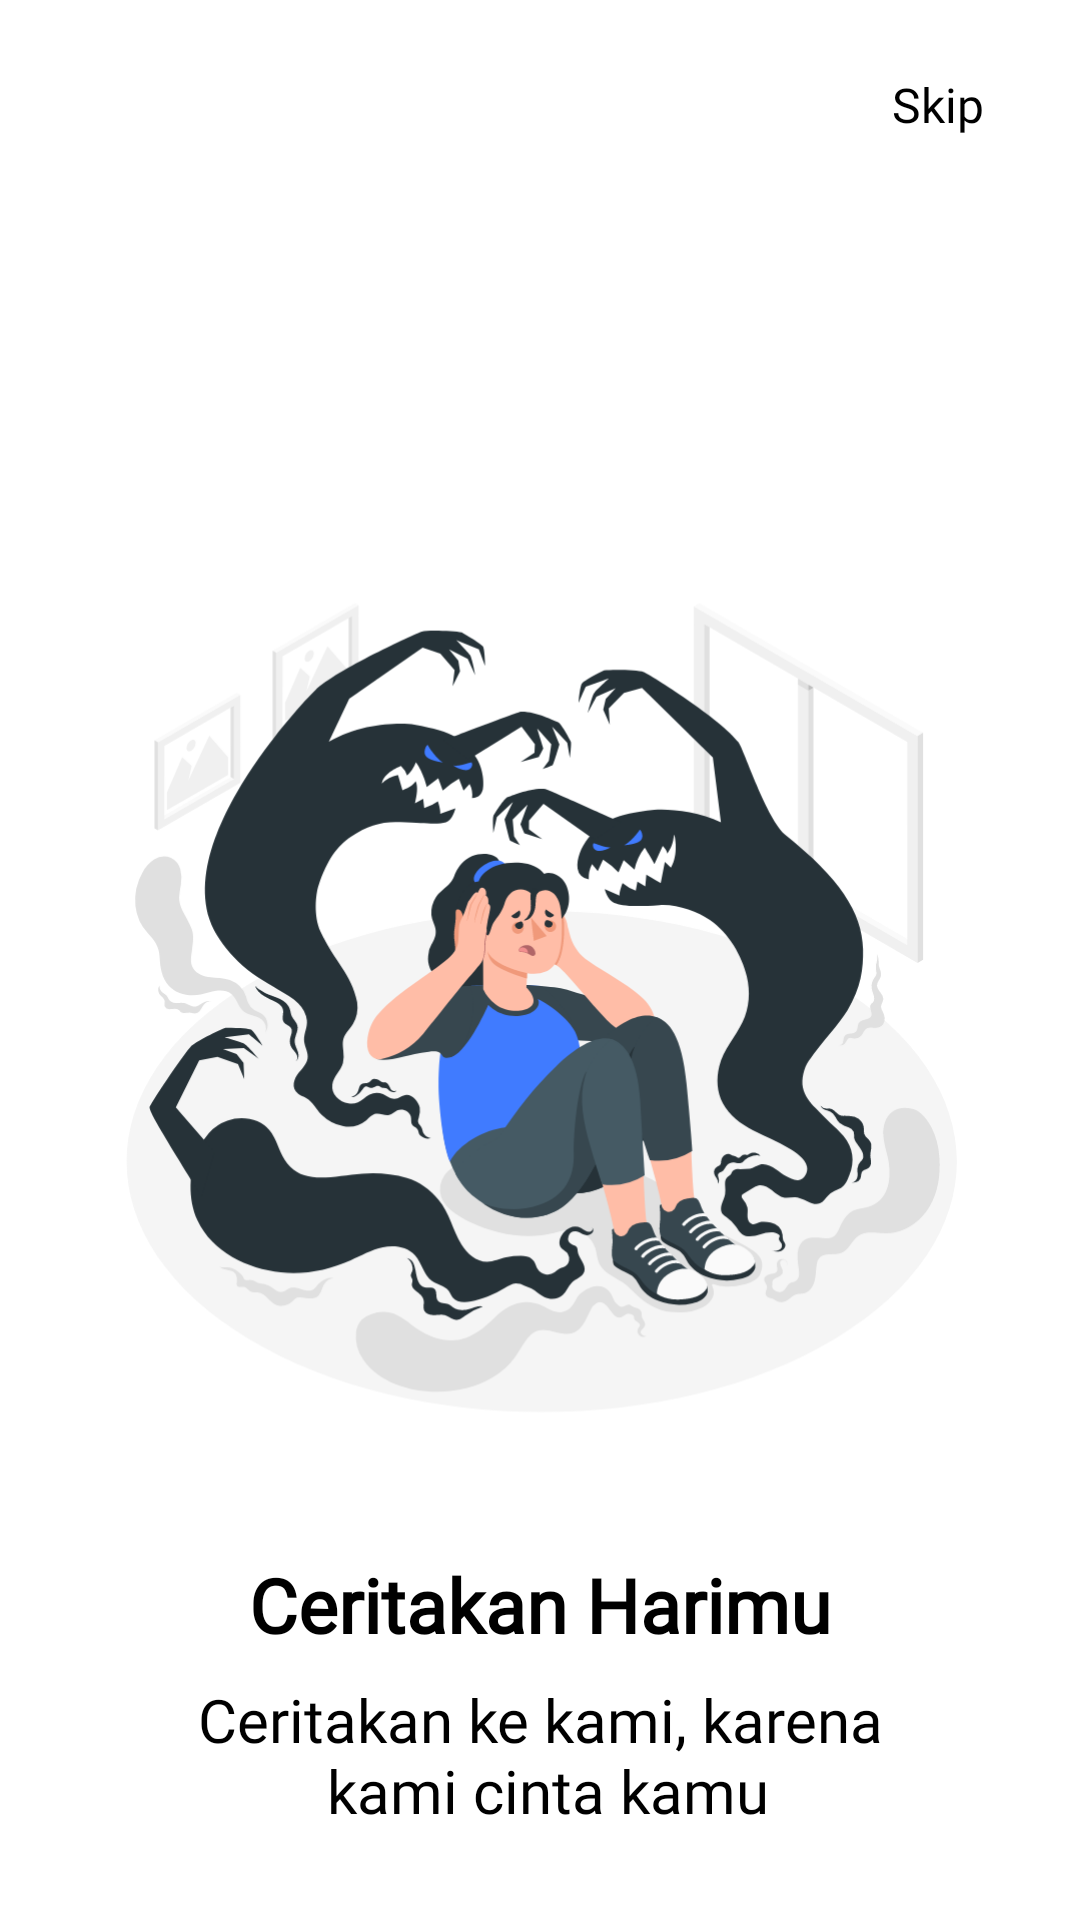

Android layout source for this screen:
<!-- AndroidManifest.xml: application theme Theme.WriteMyLife -->
<!-- res/layout/fragment_first_screen.xml -->
<?xml version="1.0" encoding="utf-8"?>
<androidx.constraintlayout.widget.ConstraintLayout xmlns:android="http://schemas.android.com/apk/res/android"
    xmlns:app="http://schemas.android.com/apk/res-auto"
    xmlns:tools="http://schemas.android.com/tools"
    android:layout_width="match_parent"
    android:layout_height="match_parent"
android:background="@color/white_background"
    tools:context=".ui.onboarding.FirstScreen">


    <ImageView
        android:contentDescription="@string/illustration"
        android:id="@+id/iv_onboarding1"
        android:layout_width="288dp"
        android:layout_height="335dp"
        android:layout_marginTop="167dp"
        android:src="@drawable/o1"
        app:layout_constraintEnd_toEndOf="parent"
        app:layout_constraintStart_toStartOf="parent"
        app:layout_constraintTop_toTopOf="parent" />

    <TextView
        android:id="@+id/tv_title_ob1"
        android:layout_width="wrap_content"
        android:layout_height="0dp"
        android:layout_marginTop="16dp"
        android:text="@string/title_onboarding_1"
        android:fontFamily="@font/avenir_heavy"
        android:textSize="25sp"
        android:textStyle="bold"
        android:textColor="@color/black"
        app:layout_constraintEnd_toEndOf="@+id/iv_onboarding1"
        app:layout_constraintStart_toStartOf="@+id/iv_onboarding1"
        app:layout_constraintTop_toBottomOf="@+id/iv_onboarding1" />

    <TextView
        android:id="@+id/tv_subtitle_ob1"
        android:layout_width="wrap_content"
        android:layout_height="wrap_content"
        android:layout_marginTop="8dp"
        android:text="@string/subtitle_onboarding_1"
        android:textAlignment="center"
        android:textColor="@color/black"
        android:textSize="20sp"
        android:fontFamily="@font/avenir_roman"
        app:layout_constraintEnd_toEndOf="@+id/tv_title_ob1"
        app:layout_constraintStart_toStartOf="@+id/tv_title_ob1"
        app:layout_constraintTop_toBottomOf="@+id/tv_title_ob1" />

    <TextView
        android:id="@+id/button_continue_ob1"
        android:layout_width="wrap_content"
        android:layout_height="wrap_content"
        android:layout_marginTop="24dp"
        android:layout_marginEnd="32dp"
        android:backgroundTint="@color/blue_primary"
        android:fontFamily="@font/avenir_medium"
        android:text="@string/skip"
        android:textColor="@color/black"
        android:textSize="16sp"
        app:layout_constraintEnd_toEndOf="parent"
        app:layout_constraintTop_toTopOf="parent" />


</androidx.constraintlayout.widget.ConstraintLayout>
<!-- resources referenced by this layout -->
<resources>
  <color name="black">#000000</color>
  <color name="blue_primary">#63A0FF</color>
  <color name="white_background">#FFFFFF</color>
  <!-- drawable o1: png bitmap (drawable, 490983 bytes) -->
  <string name="illustration">illustration</string>
  <string name="skip">Skip</string>
  <string name="subtitle_onboarding_1">Ceritakan ke kami, karena\n kami cinta kamu</string>
  <string name="title_onboarding_1">Ceritakan Harimu</string>
  <style name="Theme.WriteMyLife" parent="Base.Theme.WriteMyLife" />
  <style name="Base.Theme.WriteMyLife" parent="Theme.Material3.DayNight.NoActionBar">
          
          
      </style>
</resources>
